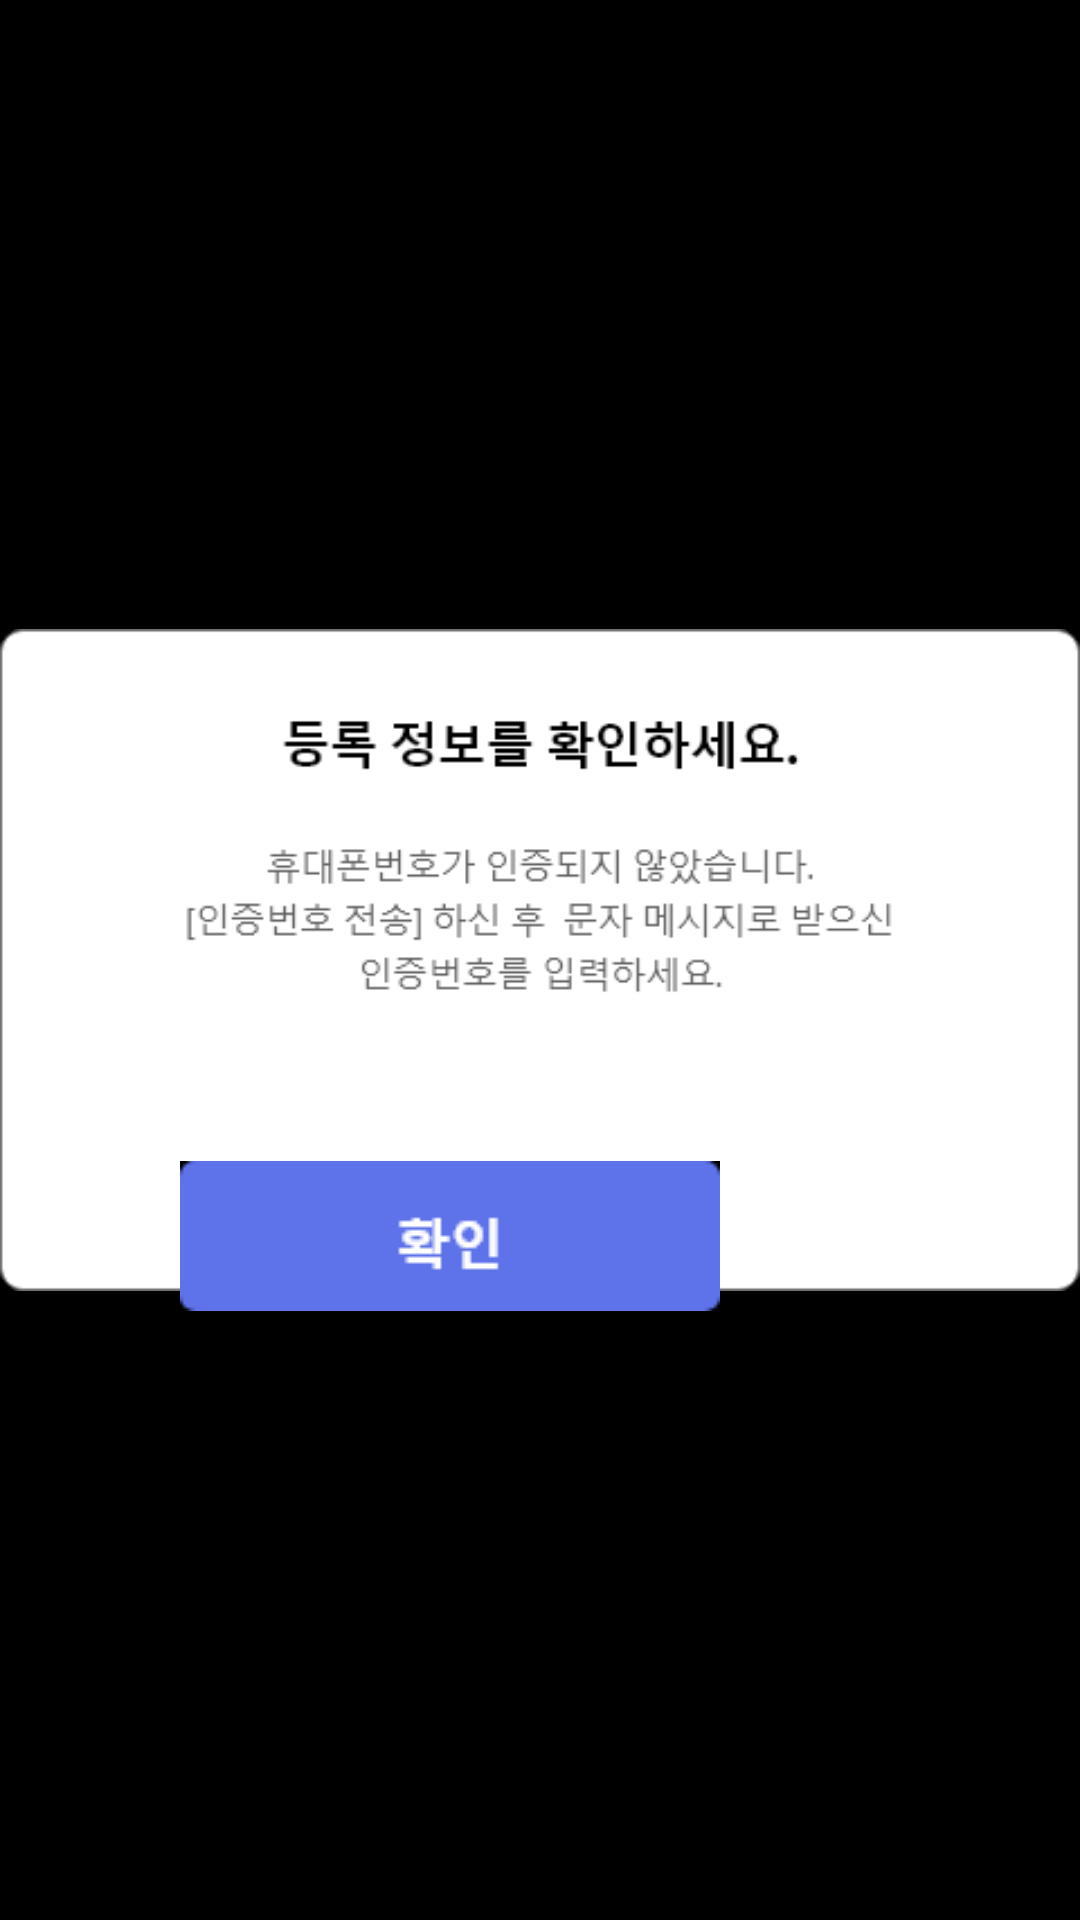

Write the Android layout XML for this screen, with the resource values it uses.
<!-- AndroidManifest.xml: application theme SplashTheme -->
<!-- res/layout/fragment_registration_failed.xml -->
<?xml version="1.0" encoding="utf-8"?>
<androidx.constraintlayout.widget.ConstraintLayout xmlns:android="http://schemas.android.com/apk/res/android"
    xmlns:tools="http://schemas.android.com/tools"
    android:layout_width="match_parent"
    android:layout_height="match_parent"
    xmlns:app="http://schemas.android.com/apk/res-auto"
    tools:context=".fragments.RegistrationFailedFragment"
    android:background="@color/black">

    <ImageView
        android:id="@+id/registration_failed"
        android:layout_width="wrap_content"
        android:layout_height="wrap_content"
        app:layout_constraintStart_toStartOf="parent"
        app:layout_constraintEnd_toEndOf="parent"
        app:layout_constraintTop_toTopOf="parent"
        app:layout_constraintBottom_toBottomOf="parent"
        android:src="@drawable/registration_failed">
    </ImageView>

    <ImageView
        android:id="@+id/close"
        android:layout_width="wrap_content"
        android:layout_height="wrap_content"
        app:layout_constraintStart_toStartOf="@+id/registration_failed"
        app:layout_constraintBottom_toBottomOf="@+id/registration_failed"
        android:layout_marginLeft="50dp"
        android:layout_marginBottom="30dp"
        android:src="@drawable/close">
    </ImageView>
    <ImageView
        android:id="@+id/check2"
        android:layout_width="wrap_content"
        android:layout_height="wrap_content"
        app:layout_constraintStart_toEndOf="@+id/close"
        app:layout_constraintBottom_toBottomOf="@+id/close"
        android:layout_marginLeft="10dp"
        android:src="@drawable/check2">
    </ImageView>
</androidx.constraintlayout.widget.ConstraintLayout>
<!-- resources referenced by this layout -->
<resources>
  <!-- drawable check2: png bitmap (drawable, 1045 bytes) -->
  <!-- drawable registration_failed: png bitmap (drawable, 6896 bytes) -->
  <style name="SplashTheme" parent="Theme.AppCompat.Light.DarkActionBar">
          
          <item name="colorPrimary">@color/purple_500</item>
          <item name="colorPrimaryVariant">@color/purple_700</item>
          <item name="colorOnPrimary">@color/white</item>
          
          <item name="colorSecondary">@color/teal_200</item>
          <item name="colorSecondaryVariant">@color/teal_700</item>
          <item name="colorOnSecondary">@color/black</item>
  
          <item name="windowActionBar">false</item>
          <item name="windowNoTitle">true</item>
          <item name="android:windowFullscreen">true</item>
  
          <item name="android:windowBackground">@drawable/splash</item>
  
          
          <item name="android:statusBarColor" tools:targetApi="l">?attr/colorPrimaryVariant</item>
          
      </style>
  <!-- drawable splash (drawable) -->
  <?xml version="1.0" encoding="utf-8"?>
  <layer-list xmlns:android="http://schemas.android.com/apk/res/android">
      <item android:drawable="@color/black" />
      <item>
          <bitmap
              android:layout_width="wrap_content"
              android:layout_height="wrap_content"
              android:gravity="center"
              android:src="@drawable/exe_img_file" />
      </item>
  </layer-list>
  <!-- drawable exe_img_file: png bitmap (drawable, 28298 bytes) -->
  <!-- not gathered from this repository: default colours our renderer supplied (Android Studio template values) -->
  <color name="purple_500">#FF6200EE</color>
  <color name="purple_700">#FF3700B3</color>
  <color name="teal_200">#FF03DAC5</color>
  <color name="teal_700">#FF018786</color>
  <color name="black">#FF000000</color>
  <color name="white">#FFFFFFFF</color>
</resources>
